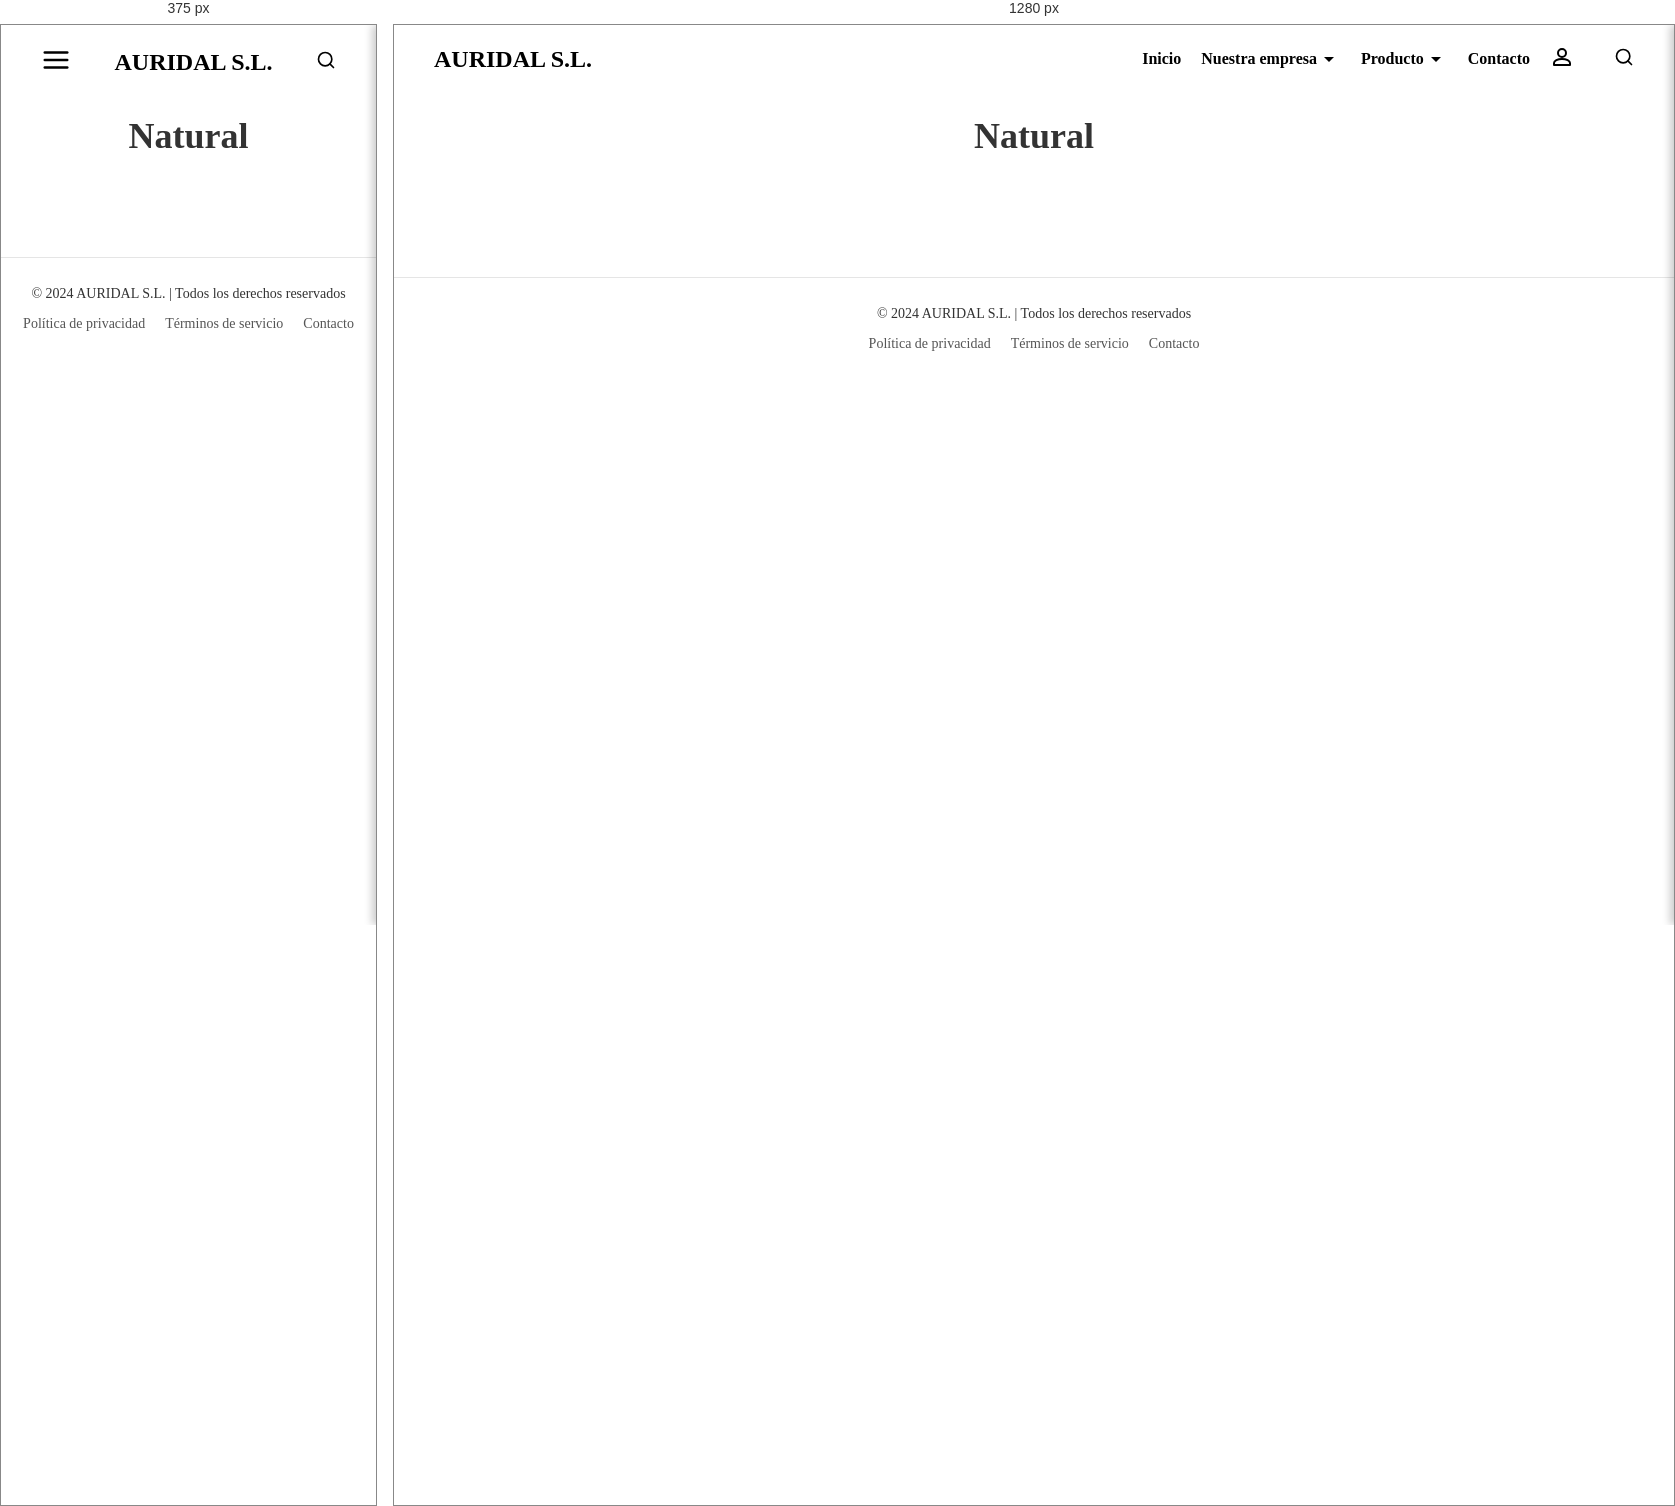
Rendered at 375 px and 1280 px, left to right.

<!-- file: natural.html -->
<!DOCTYPE html>
<html lang="en">
<head>
    <meta charset="UTF-8">
    <meta name="viewport" content="width=device-width, initial-scale=1.0">
    <title>Natural - AURIDAL S.L.</title>
    <link rel="stylesheet" href="../css/styles.css">
    <link href="https://fonts.googleapis.com/css2?family=Playfair+Display&display=swap" rel="stylesheet">
    <link rel="icon" type="image/x-icon" href="/images/favicon.webp">
</head>
<body>
    <!-- Header -->
    <header>
        <nav class="top-menu">
            <div class="menu-icon" id="menuIcon">
                <!-- SVG for the Menu Icon -->
                <svg xmlns="http://www.w3.org/2000/svg" width="30" height="30" viewBox="0 0 24 24" fill="none" stroke="black" stroke-width="2" stroke-linecap="round" stroke-linejoin="round" id="menuSvg">
                    <line x1="3" y1="12" x2="21" y2="12"></line>
                    <line x1="3" y1="6" x2="21" y2="6"></line>
                    <line x1="3" y1="18" x2="21" y2="18"></line>
                </svg>
            </div>
            <a href="../index.html">
                <div class="logo">AURIDAL S.L.</div> 
            </a>
            <div class="menu-container">
                <ul class="menu">
                    <li><a href="../index.html">Inicio</a></li>
                    <li class="dropdown">
                        <a href="#" class="dropbtn" role="link" tabindex="0" aria-expanded="false" aria-haspopup="true">
                            Nuestra empresa
                            <svg xmlns="http://www.w3.org/2000/svg" viewBox="0 0 24 24" width="24" height="24">
                                <path fill="black" d="M7 10l5 5 5-5z"/>
                            </svg>
                        </a>
                        <div class="dropdown-content">
                            <a href="../nuestraEmpresa/queOfrecemos.html">¿Qué ofrecemos?</a>
                            <a href="../nuestraEmpresa/quienesSomos.html">¿Quiénes somos?</a>
                        </div>
                    </li>
                    <li class="dropdown">
                        <a href="#" class="dropbtn" role="link" tabindex="0" aria-expanded="false" aria-haspopup="true">
                            Producto
                            <svg xmlns="http://www.w3.org/2000/svg" viewBox="0 0 24 24" width="24" height="24">
                                <path fill="black" d="M7 10l5 5 5-5z"/>
                            </svg>
                        </a>
                        <div class="dropdown-content">
                            <a href="../producto/colores.html">Colores</a>
                            <a href="../producto/clasico.html">Clásico</a>
                            <a href="../producto/natural.html">Natural</a>
                            <a href="../producto/moderno.html">Moderno</a>
                        </div>
                    </li>
                    <li><a href="../pie/contacto.html">Contacto</a></li>
                    <li id="userIcon" class="dropdown">
                        <a href="#" id="profileButton">
                            <svg xmlns="http://www.w3.org/2000/svg" width="24" height="24" viewBox="0 0 24 24" fill="none" stroke="currentColor" stroke-width="2" stroke-linecap="round" stroke-linejoin="round">
                                <path d="M12 12c2.21 0 4-1.79 4-4s-1.79-4-4-4-4 1.79-4 4 1.79 4 4 4z"/>
                                <path d="M12 14c-4.42 0-8 1.79-8 4v2h16v-2c0-2.21-3.58-4-8-4z"/>
                            </svg>
                        </a>
                        <div  id="userDropdown" class="dropdown-content">
                            <a href="../login.html">Inicia sesión</a>
                        </div>
                    </li>
                </ul>
                <div class="search-container">
                    <input type="text" placeholder="Search..." id="searchInput" class="hidden">
                    <button id="searchButton">
                        <!-- Inline SVG for the search icon -->
                        <svg class="search-icon" xmlns="http://www.w3.org/2000/svg" width="20" height="20" viewBox="0 0 24 24" fill="none" stroke="currentColor" stroke-width="2" stroke-linecap="round" stroke-linejoin="round">
                            <circle cx="11" cy="11" r="8"></circle>
                            <line x1="21" y1="21" x2="16.65" y2="16.65"></line>
                        </svg>
                    </button>
                </div>
                
            </div>
        </nav>
    </header>

    <!-- Side Navigation Menu for Mobile (hidden by default) -->
    <div id="sideMenu" class="side-menu">
        <div class="side-menu-header">
            <a href="../index.html">
                <div class="logo">AURIDAL S.L.</div> 
            </a>
            <a href="#" class="closebtn" id="closeBtn">&times;</a>
        </div>
        <ul class="dropdown">
            <a href="../login.html" class="dropbtn" role="link" tabindex="0" aria-expanded="false" aria-haspopup="true">
                <svg xmlns="http://www.w3.org/2000/svg" width="24" height="24" viewBox="0 0 24 24" fill="none" stroke="currentColor" stroke-width="2" stroke-linecap="round" stroke-linejoin="round">
                    <path d="M12 12c2.21 0 4-1.79 4-4s-1.79-4-4-4-4 1.79-4 4 1.79 4 4 4z"/>
                    <path d="M12 14c-4.42 0-8 1.79-8 4v2h16v-2c0-2.21-3.58-4-8-4z"/>
                </svg>
                Inicia sesión
            </a>
        </ul>
        <ul class="dropdown">
            <a href="#" class="dropbtn" role="link" tabindex="0" aria-expanded="false" aria-haspopup="true">
              Nuestra empresa
                <svg xmlns="http://www.w3.org/2000/svg" viewBox="0 0 24 24" width="24" height="24">
                    <path fill="white" d="M7 10l5 5 5-5z"/>
                </svg>
            </a>
            <div class="dropdown-content">
                <a href="../nuestraEmpresa/queOfrecemos.html">¿Qué ofrecemos?</a>
                <a href="../nuestraEmpresa/quienesSomos.html">¿Quiénes somos?</a>
            </div>
        </ul>
        <ul class="dropdown">
            <a href="#" class="dropbtn" role="link" tabindex="0" aria-expanded="false" aria-haspopup="true">
              Producto
                <svg xmlns="http://www.w3.org/2000/svg" viewBox="0 0 24 24" width="24" height="24">
                    <path fill="white" d="M7 10l5 5 5-5z"/>
                </svg>
            </a>
            <div class="dropdown-content">
                <a href="../producto/colores.html">Colores</a>
                <a href="../producto/clasico.html">Clásico</a>
                <a href="../producto/natural.html">Natural</a>
                <a href="../producto/moderno.html">Moderno</a>
            </div>
        </ul>
        <ul>
            <a href="../pie/contacto.html">Contacto</a>
        </ul>
    </div>
        
    <!-- Cart Sidebar -->
    <div id="cart-sidebar" class="cart-sidebar">
        <div class="cart-sidebar-header">
            <h2>Tu Carrito</h2>
            <button class="close-cart" onclick="toggleCartSidebar()">✖</button>
        </div>
        <div id="cart-items" class="cart-items">
            <!-- Cart items will be dynamically loaded here -->
        </div>
        <div class="cart-sidebar-footer">
            <button class="checkout-button">
                <strong style="font-size: 18px;">Generar factura</strong>
                <p><span id="total-amount">0.00€</span></p>
            </button>
        </div>
    </div> 
    
    <!-- Main content -->
    <main>
        <!-- Title -->
        <div>
            <section class="product-title">
                <h1>Natural</h1>
                <!-- Breadcrumb with Home Icon -->
            <p></p>
            </section>
        </div>

        <!-- Mosaic of Products with Arrow Navigation -->
        <section class="product-mosaic">
            <div class="product-grid">

            </div>
        </section>
        
        <!-- Pop-Up Notification -->
        <div id="popup" class="popup">
            <span id="popup-close" class="popup-close">&times;</span>
            <div id="popup-emoji" class="popup-emoji"></div>
            <span id="popup-message"></span>
        </div>
    </main>

    <script src="../js/utils.js"></script>
    <script src="../js/category.js"></script>
    <script>
        // Set the category name
        const category = 'natural';

        // Update the page title and breadcrumb
        document.title = `${capitalizeFirstLetter(category)} - AURIDAL S.L.`;
        document.querySelector('.product-title h1').textContent = capitalizeFirstLetter(category);
        const breadcrumb = document.querySelector('.product-title p');
        console.log("Breadcrumb:", breadcrumb);
        breadcrumb.innerHTML = 
        `<!-- Home SVG icon -->
                <a href="../index.html" style="text-decoration: none; color: inherit;">
                    <svg href="../index.html" xmlns="http://www.w3.org/2000/svg" width="16" height="16" fill="currentColor" class="bi bi-house" viewBox="0 0 16 16">
                        <path fill-rule="evenodd" d="M8 .134l6.571 5.428c.326.27.429.745.245 1.12a.857.857 0 0 1-.794.48H12.86v5.527a.857.857 0 0 1-.857.857h-1.715a.857.857 0 0 1-.857-.857V9.429H6.571v3.857a.857.857 0 0 1-.857.857H4a.857.857 0 0 1-.857-.857V7.163H2.128a.857.857 0 0 1-.794-.48.857.857 0 0 1 .245-1.12L8 .134z"/>
                    </svg>
                </a>
                    &gt Producto &gt
                <a href="${category}.html" style="text-decoration: none; color: inherit;"> ${capitalizeFirstLetter(category)}</a>
        `;
        
        breadcrumb.href = `${category}.html`;

        // Load the products for this category
        loadCategory(category);
    </script>


    <!-- Footer -->
    <footer class="site-footer">
        <div class="footer-content">
            <p>© 2024 AURIDAL S.L. | Todos los derechos reservados</p>
            <ul class="footer-menu">
                <li><a href="../pie/privacidad.html">Política de privacidad</a></li>
                <li><a href="../pie/servicio.html">Términos de servicio</a></li>
                <li><a href="../pie/contacto.html">Contacto</a></li>
            </ul>
        </div>
    </footer>
</body>
</html>

/* @media block from styles.css */
@media (max-width: 768px) {
    .side-menu{
        display:inline-block;
    }
    .menu-icon {
        display: inline-block !important; /* Override with !important to ensure this rule takes effect */
        cursor: pointer;
        position: relative;
        z-index: 1002;
        margin-right: 20px;
    }

    .menu-icon-image {
        width: 30px;
        height: 30px;
        display: block;
    }
    .menu {
        display:none;
    }

    .dropdown-content {
        background-color: #ffffff; /* Default background color */
        width: 100%; /* Full width dropdown */
        padding: 10px;
        box-shadow: 0px 4px 8px rgba(0, 0, 0, 0.1);
    }

    /* Styling the dropdown items */
    .dropdown-content a {
        display: block;
        padding: 12px 20px;
        color: #333; /* Default text color */
        text-align: left;
        text-decoration: none;
    }

    /* Adjust dropdown icon */
    .dropdown-icon {
        fill: #333; /* Default color for mobile dropdown icon */
    }

    
}

/* @media block from styles.css */
@media (max-width: 768px) {
    .hero h1 {
        font-size: 34pt;
        font-weight: 400;
        letter-spacing: -0.1px;
        padding: 20px 40px;
        margin: 20px;
    }
}

/* @media block from styles.css */
@media (max-width: 768px) {
    .product-mosaic{
        margin: 20px;
    }

    .product-grid {
        grid-template-columns: repeat(1, 1fr);

    }
}

/* @media block from styles.css */
@media (max-width: 768px) {
    .flex-container {
        flex-direction: column !important; /* Stack items vertically */
        justify-content: center !important; /* Center items */
        align-items: center !important; /* Center horizontally */
        text-align: center !important;
        gap: 0px !important; /* Remove extra spacing on mobile */
    }

    .left, .right {
        width: 100% !important; /* Make each div full width on mobile */
        margin-bottom: 20px !important; /* Add spacing between sections */
    }
}

/* @media block from styles.css */
@media (max-width: 768px) {
    .product-details {
        flex-direction: column; /* Stack images and details vertically on smaller screens */
    }

    .product-image-container, .product-info {
        max-width: 100%;
    }

    .product-info {
        margin-top: 20px;
    }
}